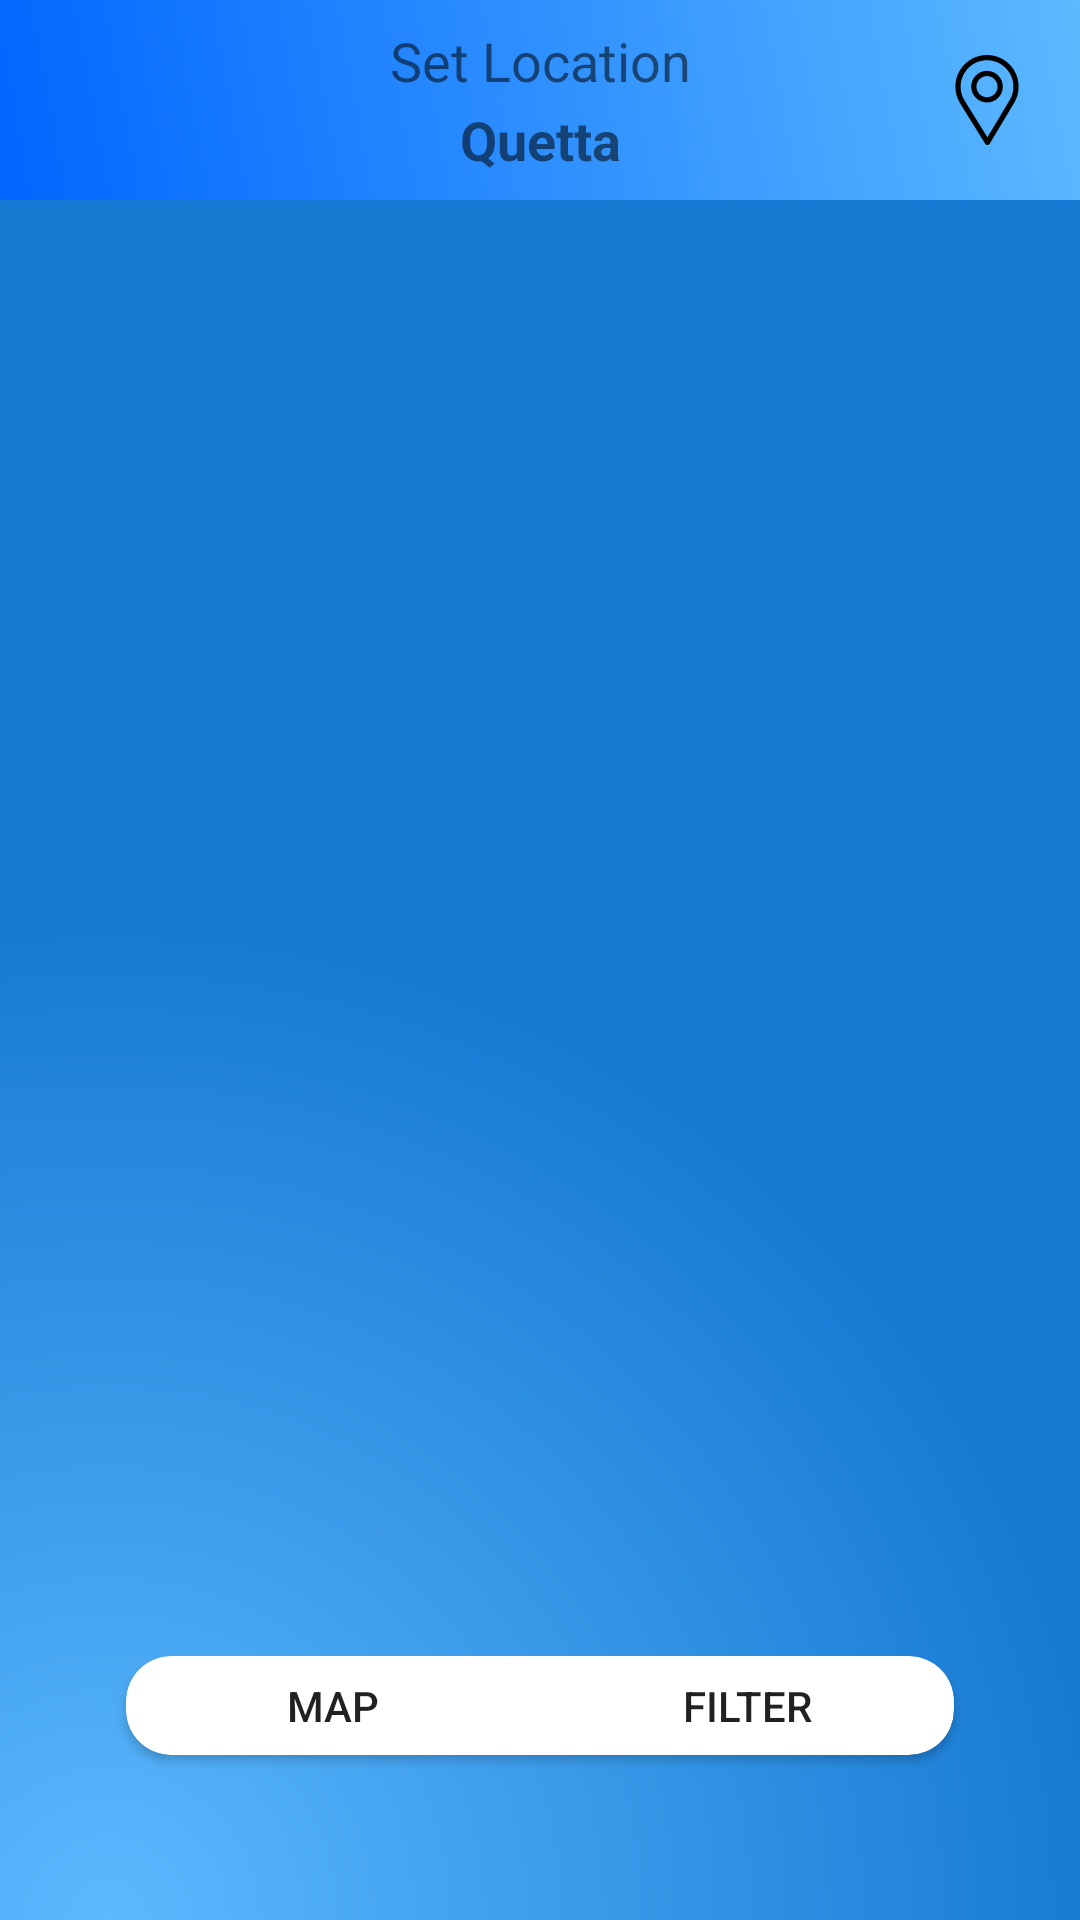

Android layout source for this screen:
<!-- AndroidManifest.xml: application theme AppTheme -->
<!-- res/layout/activity_main.xml -->
<?xml version="1.0" encoding="utf-8"?>
<androidx.drawerlayout.widget.DrawerLayout xmlns:android="http://schemas.android.com/apk/res/android"
    xmlns:app="http://schemas.android.com/apk/res-auto"
    xmlns:tools="http://schemas.android.com/tools"
    android:id="@+id/drawer_layout"
    android:layout_width="match_parent"
    android:layout_height="match_parent"
    android:background="@drawable/app_background"
    tools:context=".MainActivity"
    tools:openDrawer="start">
    <androidx.constraintlayout.widget.ConstraintLayout
        android:id="@+id/content"
        android:layout_width="match_parent"
        android:layout_height="match_parent"
        android:background="@android:color/transparent"
        android:elevation="12dp">
        <include
            android:id="@+id/toolbar_main"
            layout="@layout/mainactivity_toolbar"
            app:layout_constraintEnd_toEndOf="parent"
            app:layout_constraintStart_toStartOf="parent"
            app:layout_constraintTop_toTopOf="parent" />

        <FrameLayout
            android:id="@+id/fragmentHolder"
            android:layout_width="match_parent"
            android:layout_height="0dp"
            app:layout_constraintBottom_toBottomOf="parent"
            app:layout_constraintEnd_toEndOf="parent"
            app:layout_constraintStart_toStartOf="parent"
            app:layout_constraintTop_toBottomOf="@+id/toolbar_main" />

        <androidx.cardview.widget.CardView
            android:layout_width="wrap_content"
            android:layout_height="33dp"
            android:layout_marginBottom="55dp"
            android:background="@android:color/transparent"
            android:elevation="0dp"
            app:cardCornerRadius="15dp"
            app:layout_constraintBottom_toBottomOf="parent"
            app:layout_constraintEnd_toEndOf="parent"
            app:layout_constraintStart_toStartOf="parent">

            <LinearLayout
                android:layout_width="match_parent"
                android:layout_height="match_parent"
                android:background="@android:color/transparent"
                android:elevation="0dp"
                android:orientation="horizontal">

                <ToggleButton
                    android:id="@+id/mainMapButton"
                    android:layout_width="138dp"
                    android:layout_height="match_parent"
                    android:elevation="0dp"
                    android:background="@drawable/category_toggle"
                    android:checked="true"
                    android:onClick="setMainMapButton"
                    android:textOff="Map"
                    android:textOn="Map" />

                <ToggleButton
                    android:id="@+id/mainFilterButton"
                    android:layout_width="138dp"
                    android:elevation="0dp"
                    android:layout_height="match_parent"
                    android:background="@drawable/category_toggle"
                    android:onClick="setMainFilterButton"
                    android:textOff="Filter"
                    android:textOn="Filter" />

            </LinearLayout>


        </androidx.cardview.widget.CardView>

    </androidx.constraintlayout.widget.ConstraintLayout>

    <com.google.android.material.navigation.NavigationView
        android:id="@+id/nav_view"
        android:layout_width="wrap_content"
        android:layout_height="match_parent"
        android:layout_gravity="start"
        android:elevation="0dp"
        android:background="@android:color/transparent"
        app:headerLayout="@layout/drawer_header"
        app:menu="@menu/drawer_menu"
        android:fitsSystemWindows="true"/>


</androidx.drawerlayout.widget.DrawerLayout>
<!-- res/layout/mainactivity_toolbar.xml (included above) -->
<?xml version="1.0" encoding="utf-8"?>
<com.google.android.material.appbar.AppBarLayout xmlns:android="http://schemas.android.com/apk/res/android"
    xmlns:app="http://schemas.android.com/apk/res-auto"
    android:id="@+id/toolbarlayout"
    android:layout_width="match_parent"
    android:layout_height="wrap_content"
    android:background="@drawable/toolbar_gradient">

    <androidx.constraintlayout.widget.ConstraintLayout
        android:layout_width="match_parent"
        android:layout_height="match_parent">

        <androidx.appcompat.widget.Toolbar
            android:id="@+id/toolbar"
            android:elevation="10dp"
            android:layout_width="0dp"
            android:layout_height="0dp"
            app:layout_constraintBottom_toBottomOf="parent"
            app:layout_constraintEnd_toEndOf="parent"
            app:layout_constraintStart_toStartOf="parent"
            app:layout_constraintTop_toTopOf="parent">

        </androidx.appcompat.widget.Toolbar>

        <TextView
            android:id="@+id/locationToolbar"
            android:layout_width="wrap_content"
            android:layout_height="wrap_content"
            android:layout_marginTop="2dp"
            android:layout_marginBottom="8dp"
            android:text="Quetta"
            android:textSize="18sp"
            android:textStyle="bold"
            app:layout_constraintBottom_toBottomOf="@id/toolbar"
            app:layout_constraintEnd_toEndOf="@+id/setLocation"
            app:layout_constraintStart_toStartOf="@+id/setLocation"
            app:layout_constraintTop_toBottomOf="@+id/setLocation" />

        <TextView
            android:id="@+id/setLocation"
            android:layout_width="wrap_content"
            android:layout_height="wrap_content"
            android:layout_marginTop="8dp"
            android:text="Set Location"
            android:textSize="18sp"
            app:layout_constraintBottom_toTopOf="@id/locationToolbar"
            app:layout_constraintEnd_toEndOf="@id/toolbar"
            app:layout_constraintStart_toStartOf="@id/toolbar"
            app:layout_constraintTop_toTopOf="@+id/toolbar"
            app:layout_constraintVertical_bias="0.25" />

        <ImageButton
            android:id="@+id/myLocationButton"
            android:layout_width="wrap_content"
            android:layout_height="0dp"
            android:layout_marginEnd="16dp"
            android:elevation="10dp"
            android:background="@android:color/transparent"
            app:layout_constraintBottom_toBottomOf="@+id/toolbar"
            app:layout_constraintEnd_toEndOf="@id/toolbar"
            app:layout_constraintTop_toTopOf="@+id/toolbar"
            app:srcCompat="@drawable/ic_pin" />

    </androidx.constraintlayout.widget.ConstraintLayout>



</com.google.android.material.appbar.AppBarLayout>
<!-- res/layout/drawer_header.xml (included above) -->
<?xml version="1.0" encoding="utf-8"?>
<androidx.constraintlayout.widget.ConstraintLayout xmlns:android="http://schemas.android.com/apk/res/android"
    xmlns:app="http://schemas.android.com/apk/res-auto"
    android:layout_width="match_parent"
    android:layout_height="250dp"
    android:gravity="bottom"
    android:orientation="vertical"
    android:elevation="0dp"
    android:padding="20dp">

    <de.hdodenhof.circleimageview.CircleImageView
        android:id="@+id/ivDrawerProfile"
        android:layout_width="96dp"
        android:layout_height="96dp"
        android:layout_marginStart="26dp"
        android:layout_marginTop="60dp"
        android:paddingTop="8dp"
        app:layout_constraintStart_toStartOf="parent"
        app:layout_constraintTop_toTopOf="parent"
        app:srcCompat="@drawable/ic_user" />

    <TextView
        android:id="@+id/tvDrawerName"
        android:layout_width="wrap_content"
        android:layout_height="wrap_content"
        android:layout_marginStart="8dp"
        android:layout_marginTop="8dp"
        android:gravity="center"
        android:text="Hassaan Khalid"
        android:textAppearance="@style/TextAppearance.AppCompat.Body1"
        android:textSize="18sp"
        app:layout_constraintBottom_toBottomOf="parent"
        app:layout_constraintStart_toStartOf="parent"
        app:layout_constraintTop_toBottomOf="@+id/ivDrawerProfile"
        app:layout_constraintVertical_bias="0.111" />


</androidx.constraintlayout.widget.ConstraintLayout>
<!-- resources referenced by this layout -->
<resources>
  <!-- drawable app_background (drawable) -->
  <?xml version="1.0" encoding="utf-8"?>
  <shape xmlns:android="http://schemas.android.com/apk/res/android"
      android:shape="rectangle">
      <gradient
          android:centerX="10%"
          android:centerY="100%"
          android:startColor="@color/colorPrimary"
          android:gradientRadius="1000"
          android:endColor="@color/colorPrimaryDark"
          android:angle="225"
          android:type="radial" />
  </shape>
  <!-- drawable category_toggle (drawable) -->
  <?xml version="1.0" encoding="utf-8"?>
  <selector xmlns:android="http://schemas.android.com/apk/res/android">
  
      <item
          android:state_checked="true" android:drawable="@drawable/category_checked"
          />
      <item  android:state_checked="false" android:drawable="@drawable/category_unchecked"/>
  </selector>
  <!-- drawable ic_pin (drawable) -->
  <vector xmlns:android="http://schemas.android.com/apk/res/android"
      android:width="30dp"
      android:height="30dp"
      android:viewportWidth="512"
      android:viewportHeight="512">
    <path
        android:fillColor="#FF000000"
        android:pathData="M256,0C156.748,0 76,80.748 76,180c0,33.534 9.289,66.26 26.869,94.652l142.885,230.257c2.737,4.411 7.559,7.091 12.745,7.091c0.04,0 0.079,0 0.119,0c5.231,-0.041 10.063,-2.804 12.75,-7.292L410.611,272.22C427.221,244.428 436,212.539 436,180C436,80.748 355.252,0 256,0zM384.866,256.818L258.272,468.186l-129.905,-209.34C113.734,235.214 105.8,207.95 105.8,180c0,-82.71 67.49,-150.2 150.2,-150.2S406.1,97.29 406.1,180C406.1,207.121 398.689,233.688 384.866,256.818z"/>
    <path
        android:fillColor="#FF000000"
        android:pathData="M256,90c-49.626,0 -90,40.374 -90,90c0,49.309 39.717,90 90,90c50.903,0 90,-41.233 90,-90C346,130.374 305.626,90 256,90zM256,240.2c-33.257,0 -60.2,-27.033 -60.2,-60.2c0,-33.084 27.116,-60.2 60.2,-60.2s60.1,27.116 60.1,60.2C316.1,212.683 289.784,240.2 256,240.2z"/>
  </vector>
  <!-- drawable ic_user (drawable) -->
  <vector xmlns:android="http://schemas.android.com/apk/res/android"
      android:width="30dp"
      android:height="30dp"
      android:viewportWidth="512"
      android:viewportHeight="512">
    <path
        android:fillColor="#FF000000"
        android:pathData="M256,0c-74.439,0 -135,60.561 -135,135s60.561,135 135,135s135,-60.561 135,-135S330.439,0 256,0zM256,240c-57.897,0 -105,-47.103 -105,-105c0,-57.897 47.103,-105 105,-105c57.897,0 105,47.103 105,105C361,192.897 313.897,240 256,240z"/>
    <path
        android:fillColor="#FF000000"
        android:pathData="M297.833,301h-83.667C144.964,301 76.669,332.951 31,401.458V512h450V401.458C435.397,333.05 367.121,301 297.833,301zM451.001,482H451H61v-71.363C96.031,360.683 152.952,331 214.167,331h83.667c61.215,0 118.135,29.683 153.167,79.637V482z"/>
  </vector>
  <!-- drawable toolbar_gradient (drawable) -->
  <?xml version="1.0" encoding="utf-8"?>
  <shape xmlns:android="http://schemas.android.com/apk/res/android"
      android:shape="rectangle">
      <gradient
          android:startColor="@color/colorPrimary"
          android:endColor="#0066ff"
          android:angle="225"
          android:gradientRadius="1000"
          />
  </shape>
  <style name="AppTheme" parent="Theme.MaterialComponents.Light.NoActionBar">
          
          <item name="colorPrimary">@color/colorPrimary</item>
          <item name="colorPrimaryDark">@color/colorPrimaryDark</item>
          <item name="colorAccent">@color/colorAccent</item>
      </style>
  <color name="colorPrimary">#5CB9FF</color>
  <color name="colorPrimaryDark">#167AD3</color>
  <!-- drawable category_checked (drawable) -->
  <?xml version="1.0" encoding="utf-8"?>
  <shape xmlns:android="http://schemas.android.com/apk/res/android">
          <solid android:color="#0072ff"/>
  
  </shape>
  <color name="colorAccent">#334d50</color>
</resources>
